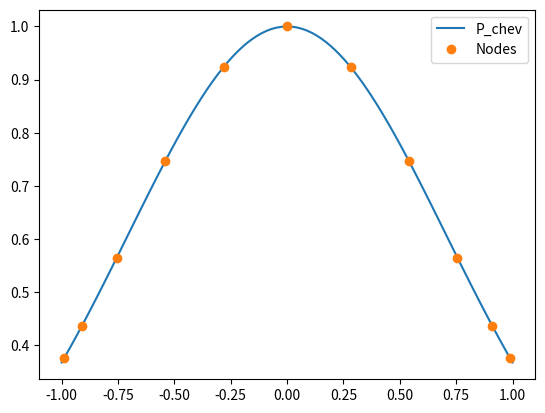

Source code (Python):
import numpy as np
import matplotlib.pyplot as plt

def lagrange_interpolation(x, y):
    n = len(x)
    def L(k, x_i):
        out = 1.0
        for i in range(n):
            if i != k:
                out *= (x_i - x[i])/(x[k] - x[i])
        return out
    def P(x_i):
        out = 0.0
        for k in range(n):
            out += y[k]*L(k, x_i)
        return out
    return P

# Define the function to interpolate
def f(x):
    return np.exp(-x**2)

# Define the interval
a, b = -1.0, 1.0

# Define the values of N to use
N_values = [5, 10, 20, 40]

def show_lagrange():
    # Plot the results for each value of N
    for N in N_values:
        # Define the equidistant spaced nodes
        x = np.linspace(a, b, N+1)
        y = f(x)

        # Compute the Lagrange polynomial
        P = lagrange_interpolation(x, y)

        # Evaluate the Lagrange polynomial at some points
        x_vals = np.linspace(a, b, 100)
        y_vals = P(x_vals)

        # Plot the results
        plt.plot(x_vals, y_vals, label=f'N={N}')

    # Plot the true function
    x_vals = np.linspace(a, b, 100)
    f_vals = f(x_vals)
    plt.plot(x_vals, f_vals, '--', label='True Function')

    plt.legend()
    plt.show()

def chebyshev_roots(N):
    """
    Compute the roots of the Chebyshev polynomial of degree N
    """
    n = np.arange(1, N+1)
    x = np.cos((2*n-1)*np.pi/(2*N))
    return x

def show_chebyshev():
    # Define the degree of the Chebyshev polynomial
    N = 10

    # Compute the Chebyshev nodes
    x = chebyshev_roots(N+1)
    x = 0.5*(a + b + (b - a)*x)

    # Evaluate f at the Chebyshev nodes
    y = f(x)

    # Compute the Lagrange polynomial
    P = lagrange_interpolation(x, y)

    # Evaluate the Lagrange polynomial at some points
    x_vals = np.linspace(a, b, 100)
    y_vals = P(x_vals)

    # Plot the results
    plt.plot(x_vals, y_vals, label='P_chev')
    plt.plot(x, y, 'o', label='Nodes')
    #plt.plot(x_vals, f(x_vals), label='True Function')
    plt.legend()
    plt.show()


# Define the values of N to use
N_values = [4, 7, 10]

def show_err():
    # Define the x values at which to compute the errors
    x_vals = np.linspace(a, b, 100)

    # Compute the equidistant spaced nodes
    for N in N_values:
        x = np.linspace(a, b, N+1)
        y = f(x)

        # Compute the Lagrange polynomial
        P_eq = lagrange_interpolation(x, y)

        # Compute the absolute errors
        err_eq = np.abs(f(x_vals) - P_eq(x_vals))

        # Plot the results
        plt.plot(x_vals, err_eq, label=f'N={N}')

    # Compute the Chebyshev nodes
    for N in N_values:
        x = chebyshev_roots(N+1)
        x = 0.5*(a + b + (b - a)*x)
        y = f(x)

        # Compute the Lagrange polynomial
        P_cheb = lagrange_interpolation(x, y)

        # Compute the absolute errors
        err_cheb = np.abs(f(x_vals) - P_cheb(x_vals))

        # Plot the results
        plt.plot(x_vals, err_cheb, '--', label=f'N={N}')

    plt.legend()
    plt.show()

show_chebyshev()
